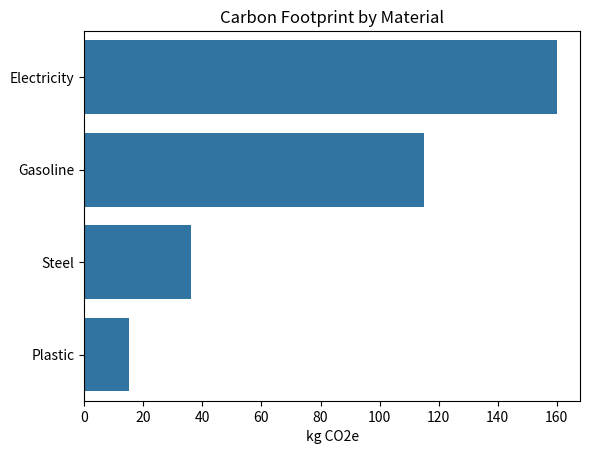

Write Python code to recreate this figure.
import pandas as pd
import matplotlib.pyplot as plt
import seaborn as sns

# Sample data structure for emission factors (in kg CO2e per unit)
# You would replace this with real data
emission_factors = {
    'Electricity': 0.5,  # kg CO2e per kWh
    'Gasoline': 2.3,     # kg CO2e per liter
    'Diesel': 2.7,       # kg CO2e per liter
    'NaturalGas': 2.0,   # kg CO2e per cubic meter
    'Steel': 1.8,        # kg CO2e per kg
    'Plastic': 1.5       # kg CO2e per kg
}

# Function to calculate carbon footprint
def calculate_carbon_footprint(data, emission_factors):
    total_footprint = 0
    details = {}

    for item in data:
        material, amount = item['material'], item['amount']
        footprint = amount * emission_factors.get(material, 0)
        total_footprint += footprint
        details[material] = details.get(material, 0) + footprint

    return total_footprint, details

# Sample usage data
usage_data = [
    {'material': 'Electricity', 'amount': 320},  # kWh
    {'material': 'Gasoline', 'amount': 50},     # liters
    {'material': 'Steel', 'amount': 20},        # kg
    {'material': 'Plastic', 'amount': 10}       # kg
]

# Calculate the carbon footprint
total_footprint, details = calculate_carbon_footprint(usage_data, emission_factors)

# Print total carbon footprint
print(f"Total Carbon Footprint: {total_footprint} kg CO2e")

# Visualizing the details
details_df = pd.DataFrame(list(details.items()), columns=['Material', 'Footprint'])
sns.barplot(x='Footprint', y='Material', data=details_df)
plt.title('Carbon Footprint by Material')
plt.xlabel('kg CO2e')
plt.ylabel('')
plt.show()
